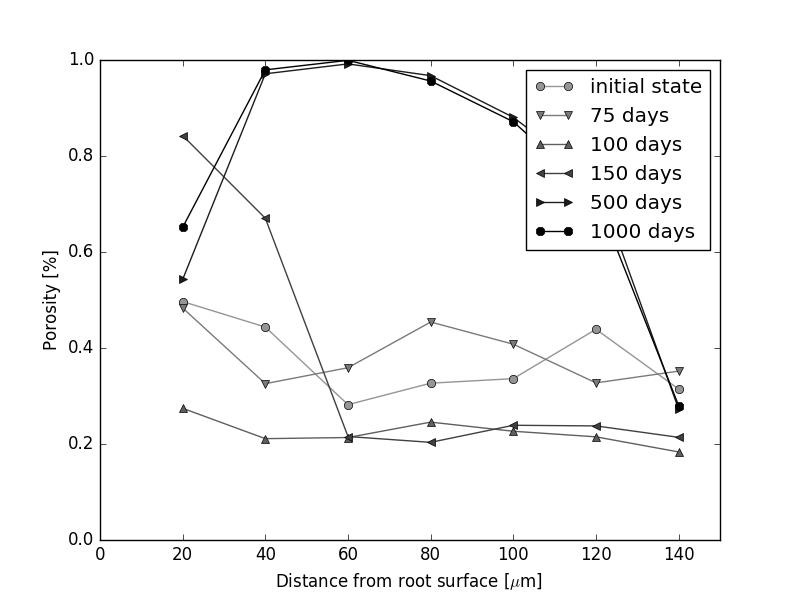

The table this chart was drawn from, first rows:
0.496835443, 0.4436170213, 0.2819693095, 0.3266787659, 0.3361702128, 0.4390243902, 0.3143976494
0.4937, 0.4553, 0.2762, 0.3353, 0.3394, 0.4466, 0.3097
0.4937, 0.4638, 0.2858, 0.3353, 0.3574, 0.4248, 0.3293
0.4684, 0.4989, 0.2903, 0.3289, 0.3518, 0.4239, 0.3333
0.481, 0.4819, 0.2884, 0.3117, 0.3709, 0.4245, 0.3239
0.4778, 0.4819, 0.2973, 0.3113, 0.3649, 0.4239, 0.3335
0.481, 0.4947, 0.2877, 0.323, 0.3525, 0.4277, 0.3188
0.497, 0.4885, 0.2948, 0.3129, 0.3732, 0.42, 0.3436
0.497, 0.476, 0.2942, 0.3156, 0.3743, 0.4267, 0.3282
0.497, 0.4698, 0.2973, 0.3174, 0.3606, 0.4117, 0.3336
0.4881, 0.4542, 0.3056, 0.3282, 0.3387, 0.4206, 0.336
0.52, 0.4415, 0.2897, 0.3391, 0.3602, 0.3962, 0.33
0.5229, 0.4487, 0.2778, 0.3391, 0.3686, 0.3974, 0.3298
0.52, 0.4405, 0.2635, 0.3441, 0.3693, 0.4123, 0.3237
0.52, 0.424, 0.2772, 0.3333, 0.3693, 0.4132, 0.3188
0.5408, 0.4073, 0.2863, 0.3214, 0.3973, 0.3958, 0.3286
0.5272, 0.4284, 0.2801, 0.3293, 0.3962, 0.3946, 0.3266
0.5541, 0.4487, 0.2713, 0.3282, 0.4019, 0.4125, 0.3159
0.5541, 0.4487, 0.2645, 0.3446, 0.3974, 0.4039, 0.3229
0.5625, 0.4335, 0.2757, 0.3609, 0.3774, 0.3992, 0.3047
0.5625, 0.4643, 0.2555, 0.3556, 0.3792, 0.4066, 0.3307
0.5949, 0.4655, 0.2772, 0.3314, 0.3849, 0.4133, 0.3225
0.5859, 0.4667, 0.2711, 0.3201, 0.3979, 0.413, 0.329
0.5854, 0.4628, 0.2691, 0.3285, 0.3928, 0.4115, 0.319
0.5854, 0.4599, 0.2746, 0.3211, 0.3932, 0.4118, 0.3332
0.5756, 0.4478, 0.2767, 0.319, 0.4046, 0.4241, 0.3167
0.5849, 0.4599, 0.2977, 0.3062, 0.4228, 0.387, 0.3461
0.5888, 0.4544, 0.2932, 0.291, 0.4287, 0.3794, 0.3622
0.5926, 0.4479, 0.2721, 0.3095, 0.4254, 0.3994, 0.3657
0.5945, 0.4433, 0.2981, 0.3213, 0.4118, 0.385, 0.3677
0.5995, 0.3996, 0.3022, 0.3279, 0.4196, 0.3906, 0.3601
0.6079, 0.3599, 0.2981, 0.3476, 0.4182, 0.4107, 0.3643
0.6114, 0.3577, 0.3123, 0.3431, 0.4045, 0.4136, 0.3566
0.588, 0.367, 0.3512, 0.3084, 0.3987, 0.442, 0.3564
0.5924, 0.3564, 0.3557, 0.3299, 0.4087, 0.4318, 0.3508
0.5854, 0.3524, 0.3519, 0.3391, 0.4142, 0.434, 0.3451
0.621, 0.3473, 0.3666, 0.3226, 0.4323, 0.4548, 0.3347
0.5924, 0.3564, 0.3569, 0.3119, 0.4355, 0.4641, 0.3226
0.5846, 0.3551, 0.3468, 0.3218, 0.4432, 0.4485, 0.3181
0.5706, 0.3503, 0.3841, 0.3076, 0.4451, 0.4565, 0.311
0.4877, 0.3501, 0.3917, 0.3511, 0.4591, 0.4517, 0.3118
0.5046, 0.3493, 0.3758, 0.345, 0.4803, 0.4116, 0.3346
0.4812, 0.3494, 0.3695, 0.3712, 0.4644, 0.429, 0.3188
0.4468, 0.3569, 0.3917, 0.345, 0.4817, 0.4325, 0.3255
0.383, 0.391, 0.4177, 0.3504, 0.4471, 0.4505, 0.3244
0.4203, 0.3913, 0.3677, 0.3487, 0.4496, 0.4606, 0.3171
0.4062, 0.4011, 0.3735, 0.3307, 0.4698, 0.4739, 0.3221
0.4164, 0.4034, 0.3681, 0.3386, 0.446, 0.4475, 0.3501
0.3987, 0.4068, 0.3653, 0.3385, 0.4531, 0.4453, 0.3386
0.3997, 0.4112, 0.3542, 0.3407, 0.4537, 0.4397, 0.3453
0.4446, 0.3731, 0.3758, 0.349, 0.453, 0.4397, 0.3303
0.4422, 0.3731, 0.4066, 0.3165, 0.4542, 0.4429, 0.3392
0.4765, 0.3983, 0.3809, 0.3399, 0.4218, 0.4505, 0.3576
0.5055, 0.393, 0.3831, 0.3241, 0.4386, 0.4298, 0.3472
0.502, 0.4035, 0.3681, 0.3393, 0.4443, 0.4098, 0.3637
0.5105, 0.3867, 0.4184, 0.374, 0.4308, 0.3802, 0.3437
0.4733, 0.4397, 0.386, 0.3642, 0.4274, 0.3782, 0.3707
0.4796, 0.4275, 0.3942, 0.3414, 0.4415, 0.4003, 0.3567
0.4982, 0.3967, 0.4033, 0.3518, 0.4378, 0.3811, 0.3658
0.5111, 0.3972, 0.4009, 0.3648, 0.4159, 0.3803, 0.3823
0.5397, 0.3853, 0.3862, 0.3716, 0.4238, 0.3944, 0.3693
... 939 more rows
